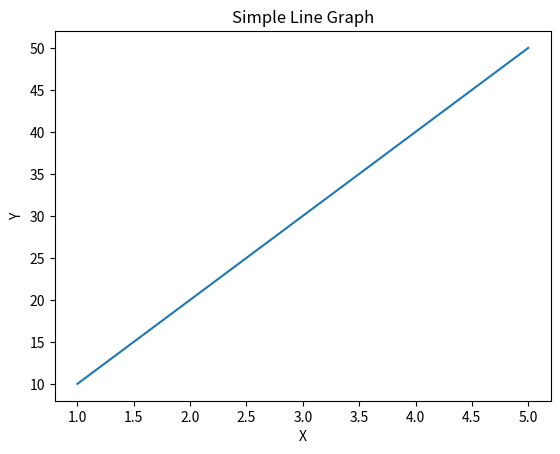

Write Python code to recreate this figure.
import matplotlib.pyplot as plt

x = [1, 2, 3, 4, 5]
y = [10, 20, 30, 40, 50]

plt.plot(x, y)
plt.title("Simple Line Graph")
plt.xlabel("X")
plt.ylabel("Y")
plt.show()
